Run: headless pygame with SDL's dummy video driver; simulated clock (each Clock.tick advances the game by its frame time, no real sleeping); random seed 0; keys injected as events and as key.get_pressed() state; no mouse input.
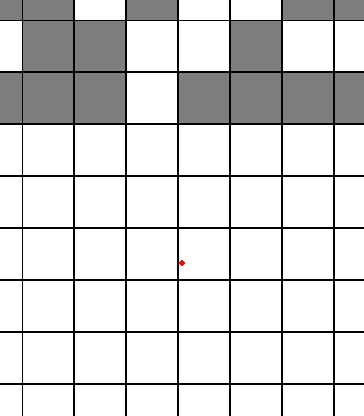
Frame 1 of 4 · flips 1–60 · no input
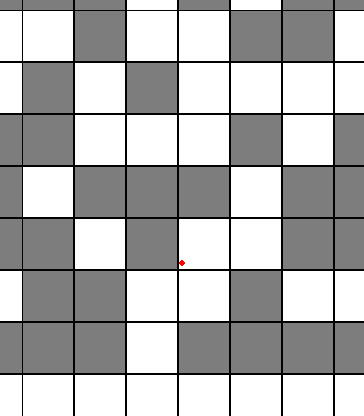
Frame 2 of 4 · flips 61–180 · tapped SPACE, RETURN · held RIGHT (→), D
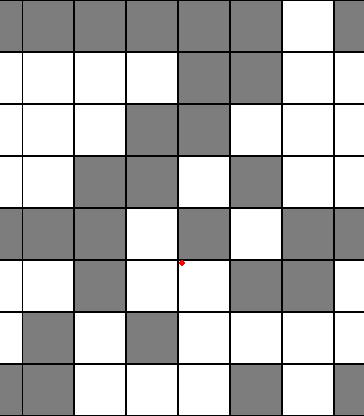
Frame 3 of 4 · flips 181–300 · held DOWN (↓), S
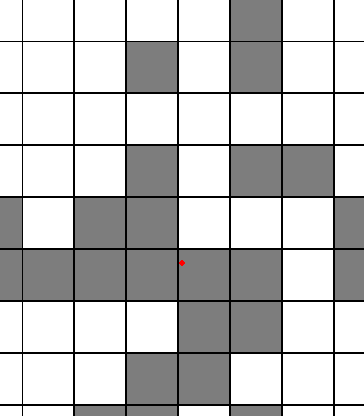
Frame 4 of 4 · flips 301–420 · held LEFT (←), A, UP (↑), W

The pygame program that drew these frames:

import random # for generating blocks
import pygame
import pygame.locals as GAME_GLOBALS
import pygame.event as GAME_EVENTS

# ===== Game State =====

x_col_blocks = 7 # how many columns of blocks
y_row_blocks = 9 # how many row of blocks (last row is out of view due to generation; see comment below)

steps_per_block = 8 # how many steps each block is subdivided into (>= 1)
game_y_step = 0 # goes from 0 to steps_per_block - 1, then decreases back to 0 (i.e. decreases and wraps around)

generation_y_index = 0 # goes from 0 to y_row_blocks - 1, then decreases back to 0 (i.e. decreases and wraps around

block_array = [[0 for j in range(y_row_blocks)] for i in range(x_col_blocks)]

# update game state (game_y_step decrements and new row may be generated)
def UpdateGame():
    global game_y_step
    global generation_y_index
    # update y values
    game_y_step -= 1
    if game_y_step < 0: # next block reached
        game_y_step = steps_per_block - 1
        generation_y_index -= 1
        if generation_y_index < 0:
            generation_y_index = y_row_blocks - 1
        # generate new row
        for i in range(x_col_blocks):
            block_array[i][generation_y_index] = random.randint(0,1) # currently no checks for random generation

# ===== Player State =====

player_x_col = 3 # current x index in the block array
player_x_step = 0 # a number between 0 and steps_per_block - 1 (keep initialized to 0)

player_y_row_start = 5
player_y_row = player_y_row_start

# updates player state and returns reward/punishment from applying action
# looks into game state to determine reward/punishment
def ApplyAction(action):
    return 0

# ===== Render Game =====

# looks into game state and player state to determine how to render

block_size = 50 # how many pixels wide for the square blocks
line_thickness = 2 # how many pixels wide are the gridlines
block_offset = line_thickness + block_size # used for calculations later
step_offset = block_offset/steps_per_block # used for calculations later

free_block_color = (255,255,255) # white
solid_block_color = (125,125,125) # grey
line_color = (0,0,0) # black

x_canvas_pixels = block_offset*x_col_blocks # used for calculations later
y_canvas_pixels = block_offset*y_row_blocks # used for calculations later

# initialize pygame
pygame.init()
# last row is out of view due to generation (remove '- block_offset' to see why)
window = pygame.display.set_mode((x_canvas_pixels,y_canvas_pixels - block_offset))

# fills the entire canvas with line_color (squares then get drawn on top)
def DrawLines():
    pygame.draw.rect(window, line_color, (0, 0, x_canvas_pixels, y_canvas_pixels))

# draw a single row (used as a helper for DrawRows
def DrawRow(y_index, current_y):
    j = 0
    current_x = x_canvas_pixels/2 + line_thickness/2 - step_offset/2 - step_offset*player_x_step
    while (j < x_col_blocks):
        cur_block = block_array[(player_x_col + j) % x_col_blocks][y_index]
        square_color = free_block_color
        if cur_block == 1:
            square_color = solid_block_color

        # draw square
        pygame.draw.rect(window, square_color, (int(current_x), int(current_y), block_size, block_size))

        if (current_x + block_size) > x_canvas_pixels: # wrap around to left
            current_x -= x_canvas_pixels
            continue

        current_x += block_offset
        j += 1

# draw all rows
def DrawRows(y_lerp_offset):
    i = 0
    current_y = line_thickness/2 - step_offset*game_y_step + y_lerp_offset
    while (i < y_row_blocks):
        y_index = (generation_y_index + i) % y_row_blocks

        # draw row
        DrawRow(y_index, current_y)

        current_y += block_offset
        i += 1

# draw red circle w/ radius 3 pixels at where player is
def DrawPlayer():
    pygame.draw.circle(window, (255,0,0), (int(x_canvas_pixels/2), int(step_offset/2 + player_y_row_start*block_offset)), 3)

# draw the current game state
# 0 <= alpha < 1 is how close to next game state
def DrawGame(alpha):
    y_lerp_offset = alpha*step_offset
    DrawLines()
    DrawRows(y_lerp_offset)
    DrawPlayer()

# ===== Sensors =====

# looks into game state and player state to determine sensor state

sensor_state = 0

# ===== Game Loop =====

clock = pygame.time.Clock()
clock.tick()

state_delay = 50 # in ms
time_buffer = 0 # keep initialized to 0

running = True
while running:
    time_buffer += clock.tick()
    while time_buffer >= state_delay:
        state_copy = sensor_state # for updating Q-value later (store in an array for multiple players)

        # get action using epsilon-greedy, softmax, etc.
        action = 0

        reward = ApplyAction(action) # apply action and update player state

        # can repeat the above in a loop for multiple players

        UpdateGame() # done once per loop

        # make sure to update sensor_state

        # Q[state_copy,action] += ... use sensor_state and reward to update Q value

        # can repeat the above in a loop to update the Q-value for each player

        time_buffer -= state_delay

    DrawGame(time_buffer/state_delay)
    pygame.display.update()

    for event in GAME_EVENTS.get():
        if event.type == GAME_GLOBALS.QUIT:
            running = False

pygame.quit()
